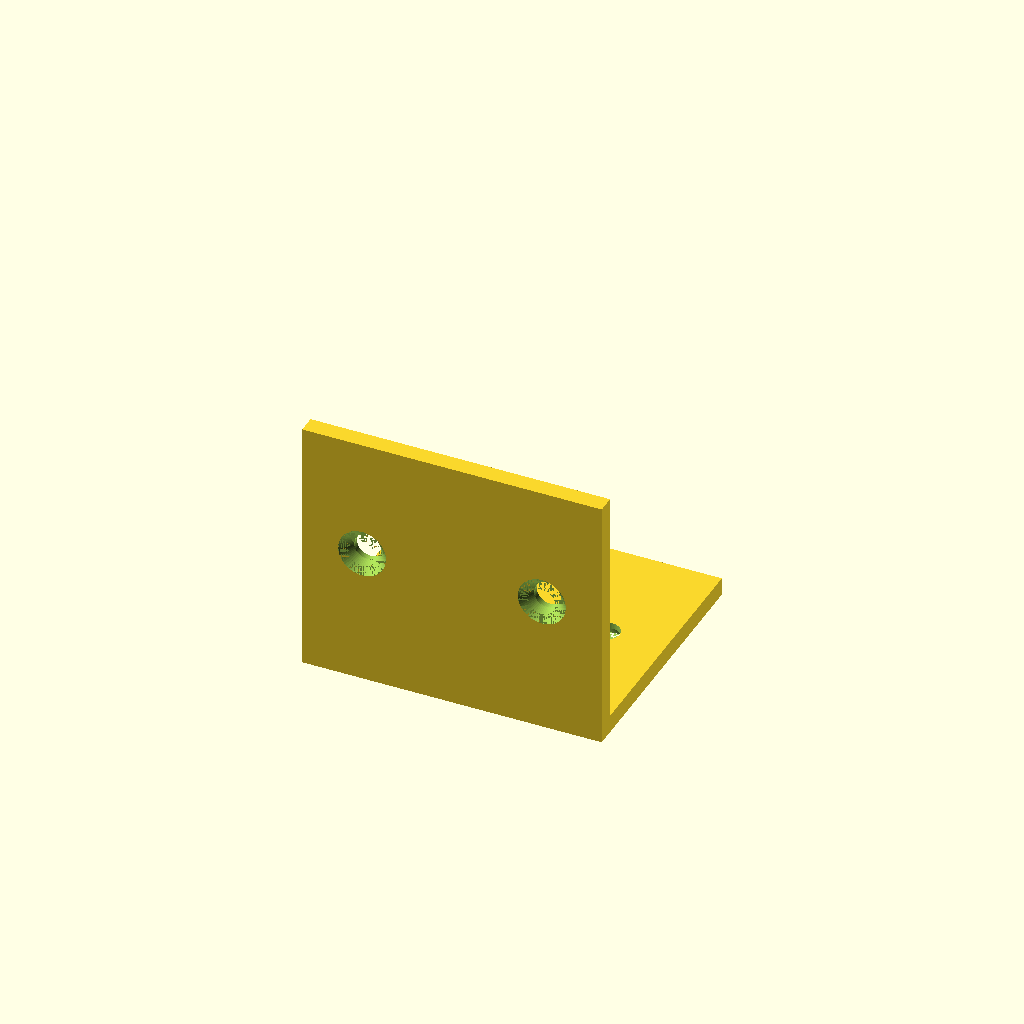
Cell 1: rendered with the file's own defaults.
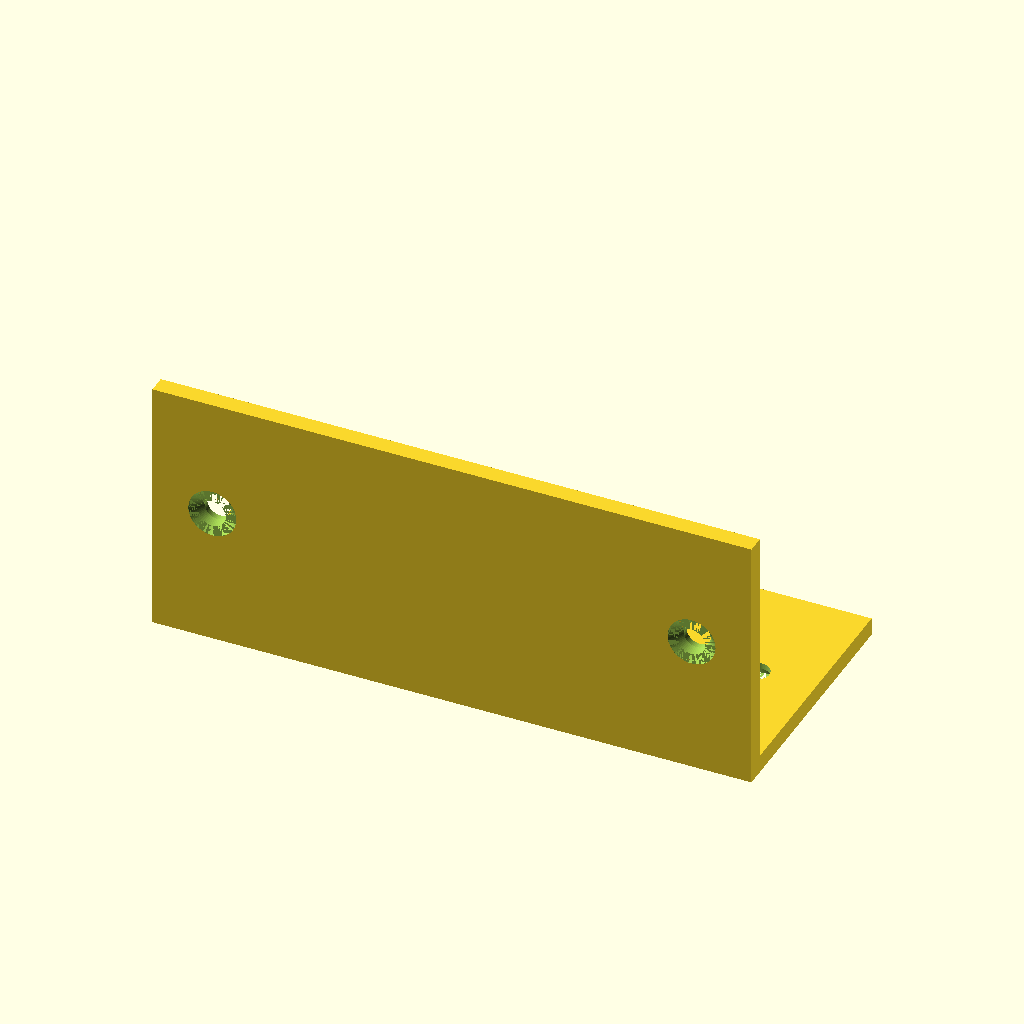
Cell 2: the same model with width = 100.
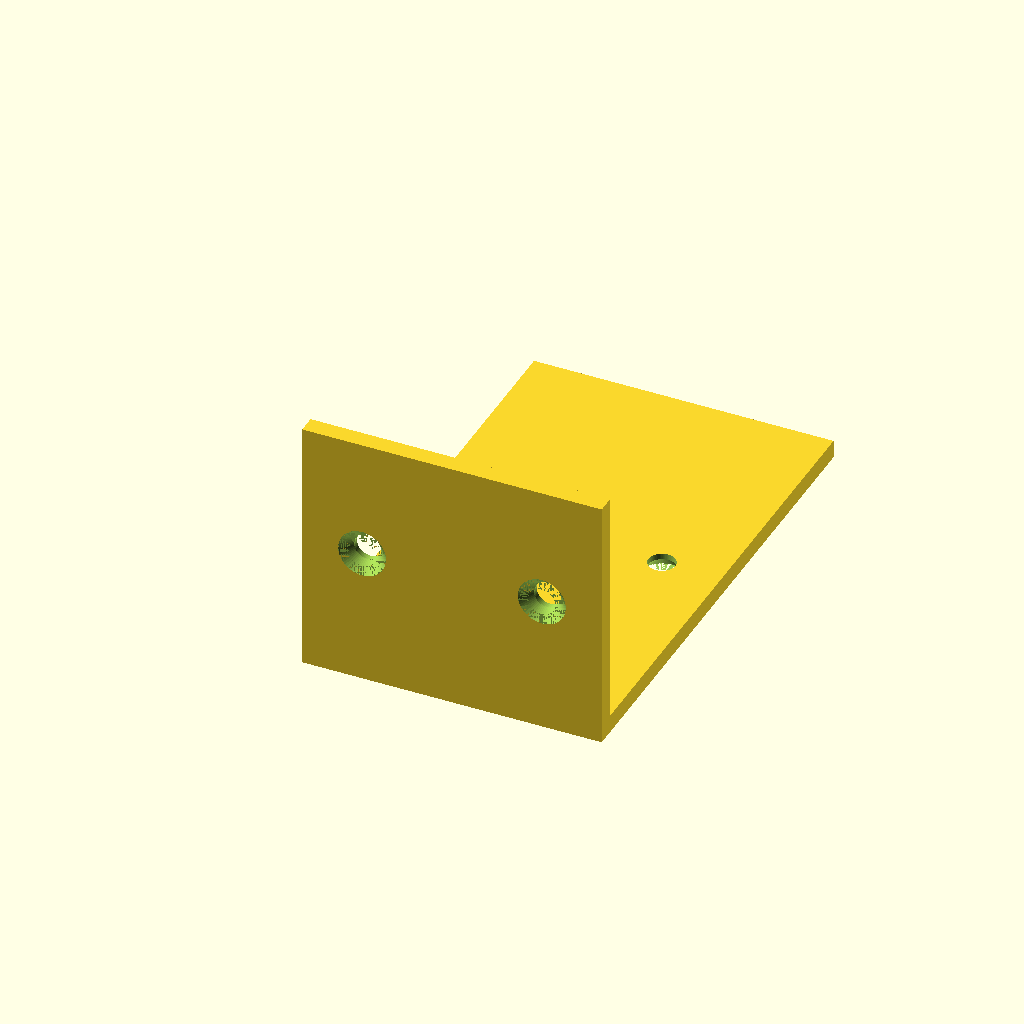
Cell 3: depth = 80 (everything else at default).
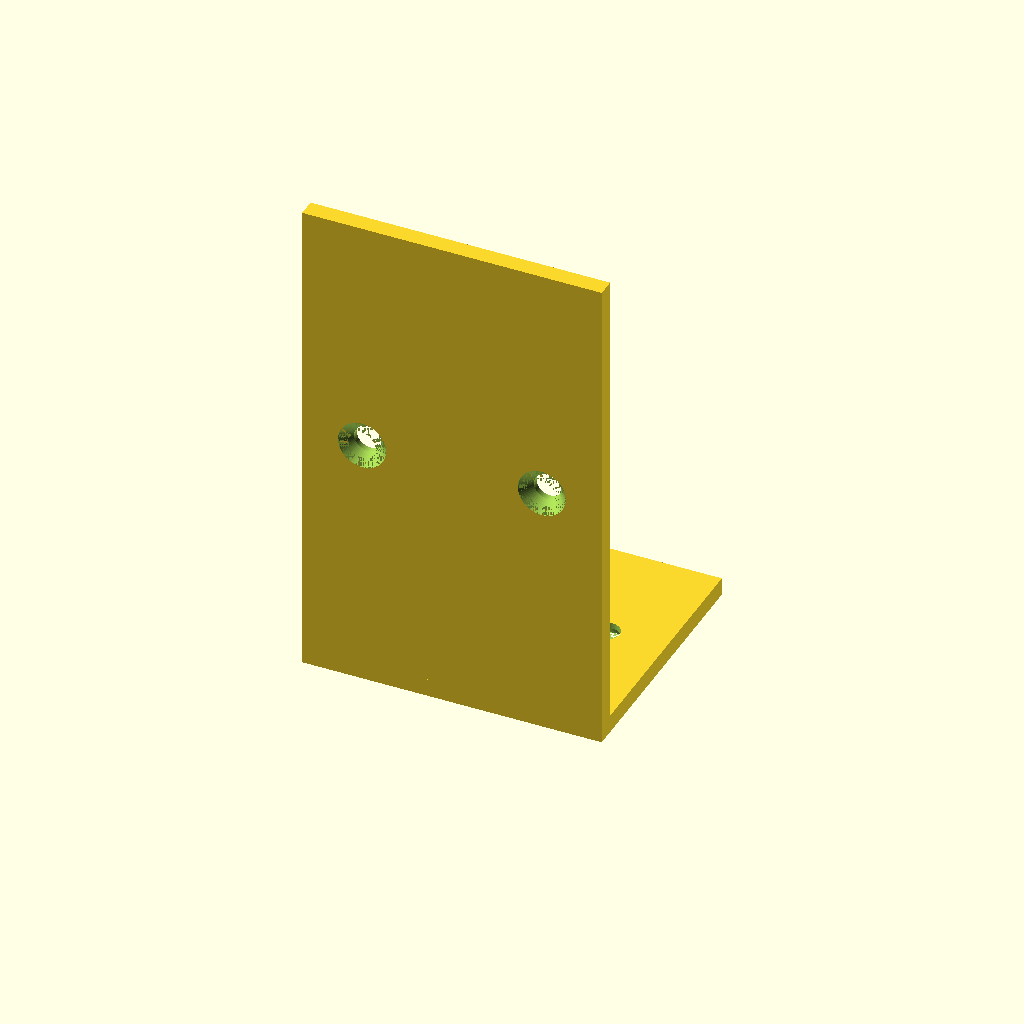
Cell 4 — height set to 80, the other parameters unchanged.
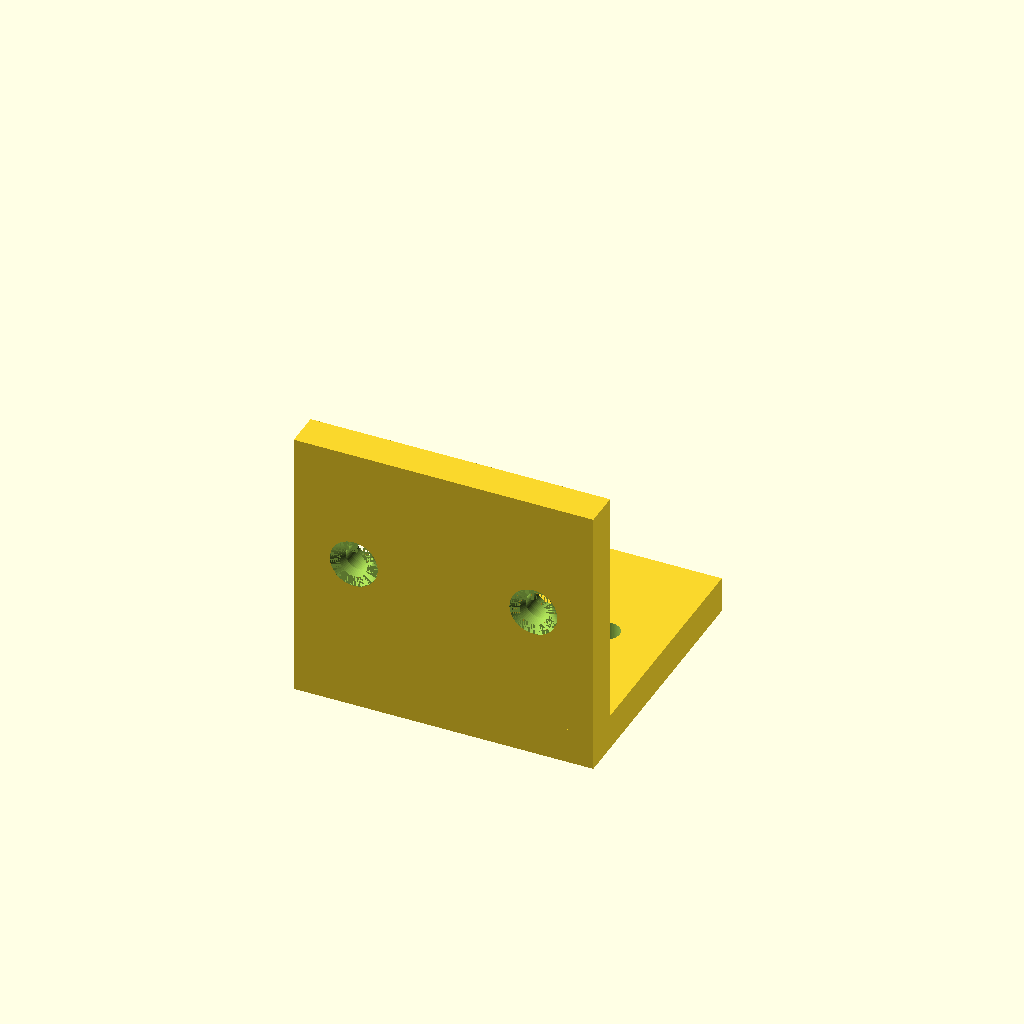
Cell 5: thickness = 6 (everything else at default).
One fixed orthographic camera (rotation 55°, 0°, 25°; colour scheme Cornfield) for every cell.
OpenSCAD source file results/tier-2-l-bracket/bare-xhigh_claude-fable-5-1-afb33d612838-2026-09-05T12-30-26-954Z/final.scad:
// =============================================
//  L 字金具 (L-bracket)  M4 皿穴 ×4
//  内側コーナーが原点
//  水平フランジ : +Y 方向へ伸びる (Z: -t .. 0)
//  垂直フランジ : +Z 方向へ伸びる (Y: -t .. 0)
// =============================================

$fn = 64;

// ---- 寸法パラメータ ----
width     = 50;   // 幅 (X 方向)
depth     = 40;   // 水平フランジの奥行き (Y 方向、内側コーナーから)
height    = 40;   // 垂直フランジの高さ   (Z 方向、内側コーナーから)
thickness = 3;    // 板厚

// ---- 皿穴パラメータ (M4) ----
hole_d    = 4.5;  // 貫通穴径
cs_d      = 8;    // 皿座面径
cs_depth  = 2;    // 皿座面深さ
edge_off  = 10;   // 面の左右の縁からの距離

// 穴の X 位置 (左右対称)
hole_x = [-(width/2 - edge_off), width/2 - edge_off];

// ---------------------------------------------
//  皿穴モジュール
//  z = 0 が外側表面 (ボルト頭側)、材料は +z 側
// ---------------------------------------------
module countersunk_hole(t) {
    // 貫通穴 (板厚を確実に貫くよう前後に余裕)
    translate([0, 0, -1])
        cylinder(h = t + 2, d = hole_d);

    // 皿座面 (円錐) : 表面 Φcs_d → 深さ cs_depth で Φhole_d
    translate([0, 0, -0.001])
        cylinder(h = cs_depth + 0.001, d1 = cs_d, d2 = hole_d);

    // 表面より外側の余裕 (面の欠けを防止)
    translate([0, 0, -1])
        cylinder(h = 1.001, d = cs_d);
}

// ---------------------------------------------
//  金具本体
// ---------------------------------------------
module bracket_body() {
    union() {
        // 水平フランジ (Z: -t .. 0、コーナー部分を含めて Y: -t .. depth)
        translate([-width/2, -thickness, -thickness])
            cube([width, depth + thickness, thickness]);

        // 垂直フランジ (Y: -t .. 0、コーナー部分を含めて Z: -t .. height)
        translate([-width/2, -thickness, -thickness])
            cube([width, thickness, height + thickness]);
    }
}

// ---------------------------------------------
//  完成形
// ---------------------------------------------
module l_bracket() {
    difference() {
        bracket_body();

        // 水平フランジの皿穴 (皿座面は下面 = 外側)
        for (x = hole_x)
            translate([x, depth/2, -thickness])
                countersunk_hole(thickness);

        // 垂直フランジの皿穴 (皿座面は背面 = 外側)
        for (x = hole_x)
            translate([x, -thickness, height/2])
                rotate([-90, 0, 0])
                    countersunk_hole(thickness);
    }
}

l_bracket();
Parameter table extracted from the source (name, type, default, range or options):
width: number, default 50
depth: number, default 40
height: number, default 40
thickness: number, default 3
hole_d: number, default 4.5
cs_d: number, default 8
cs_depth: number, default 2
edge_off: number, default 10
